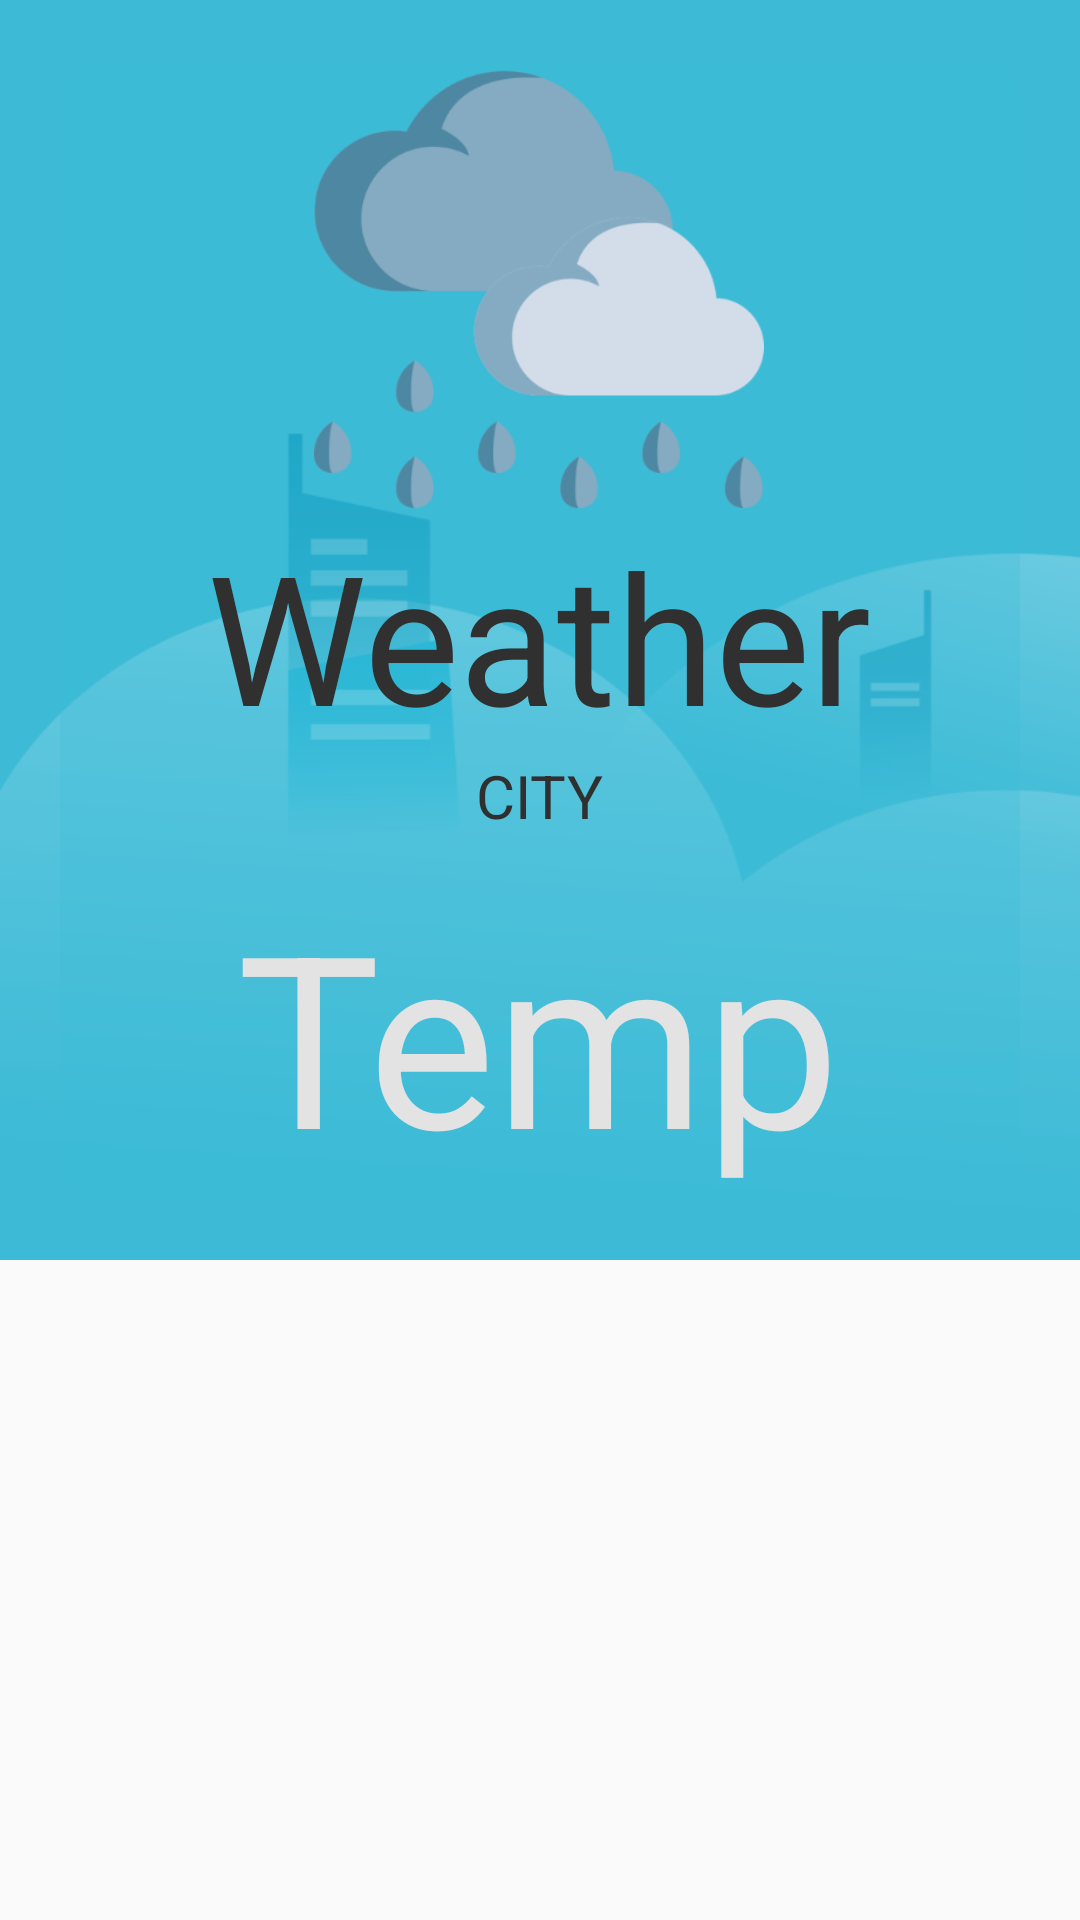

Here is an Android app screen rendered from its layout file. Give the layout XML and the strings, colors and styles it references.
<!-- AndroidManifest.xml: application theme AppTheme -->
<!-- res/layout/activity_main.xml -->
<?xml version="1.0" encoding="utf-8"?>
<ScrollView
    xmlns:android="http://schemas.android.com/apk/res/android"
    android:layout_width="match_parent"
    android:layout_height="match_parent"
    android:fillViewport="true"
    >
    <LinearLayout
        android:id="@+id/activity_main"
        android:layout_width="match_parent"
        android:layout_height="wrap_content"
        android:orientation="vertical"

        >
       <LinearLayout
           android:id="@+id/layout_main"
           android:layout_width="match_parent"
           android:layout_height="420dp"
           android:background="@drawable/bg"
           android:padding="20dp"

           >

           <RelativeLayout
               android:id="@+id/drawable_transparent"
               android:layout_width="match_parent"
               android:layout_height="match_parent"
               android:background="@drawable/transparent"
               android:layout_centerInParent="true"
               >

               <RelativeLayout
                   android:layout_width="wrap_content"
                   android:layout_height="wrap_content"
                   android:layout_centerVertical="true"
                   android:layout_centerHorizontal="true">


                  <ImageView
                       android:layout_width="150dp"
                       android:layout_height="150dp"
                       android:id="@+id/ivIconsStatus"
                       android:layout_marginLeft="15dp"
                       android:src="@drawable/moderate_rain"
                       android:layout_centerHorizontal="true"
                       />

                   <TextView
                       android:id="@+id/city_field"
                       android:layout_width="wrap_content"
                       android:layout_height="wrap_content"
                       android:layout_centerHorizontal="true"
                       android:layout_below="@+id/cityStatus"
                       android:textColor="@color/colorfont"
                       android:text="CITY"
                       android:textAppearance="?android:attr/textAppearanceLarge"
                       android:textSize="20sp"
                       />
                   <TextView
                       android:id="@+id/selectCity"
                       android:layout_width="wrap_content"
                       android:layout_height="wrap_content"
                       android:text="Change City"
                       android:textStyle="italic"
                       android:textSize="12sp"
                       android:textColor="@color/colorfont"
                       android:layout_centerHorizontal="true"
                       android:layout_below="@+id/city_field"
                        android:visibility="gone"
                       />

                   <TextView
                       android:id="@+id/cityStatus"
                       android:layout_width="wrap_content"
                       android:layout_height="wrap_content"
                       android:textColor="@color/colorfont"
                       android:layout_below="@id/ivIconsStatus"
                       android:text="Weather"
                       android:textSize="60sp"
                       android:layout_centerHorizontal="true"/>

                   <TextView
                       android:id="@+id/current_temperature_field"
                       android:layout_width="wrap_content"
                       android:layout_height="wrap_content"
                       android:layout_below="@id/cityStatus"
                       android:layout_centerHorizontal="true"
                       android:textColor="@color/colorTemp"
                       android:layout_marginTop="40dp"
                       android:text="Temp"
                       android:textAppearance="?android:attr/textAppearanceLarge"
                       android:textSize="80sp"
                       />




               </RelativeLayout>

           </RelativeLayout>
       </LinearLayout>

        <LinearLayout
            android:layout_width="match_parent"
            android:layout_height="wrap_content"
            android:orientation="vertical"
            android:layout_weight="3"
           >
            <android.support.v7.widget.RecyclerView
                android:layout_width="match_parent"
                android:layout_height="wrap_content"
                android:id="@+id/Display"

                >
             </android.support.v7.widget.RecyclerView>
            <android.support.v7.widget.RecyclerView
                android:layout_width="match_parent"
                android:layout_height="wrap_content"
                android:id="@+id/days"
                >
            </android.support.v7.widget.RecyclerView>
        </LinearLayout>


    </LinearLayout>

</ScrollView>
<!-- resources referenced by this layout -->
<resources>
  <color name="colorTemp">#e4e3e3</color>
  <color name="colorfont">#303030</color>
  <!-- drawable bg: png bitmap (drawable-hdpi, 10607 bytes) -->
  <!-- drawable moderate_rain: png bitmap (drawable-hdpi, 6841 bytes) -->
  <!-- drawable transparent (drawable) -->
  <shape xmlns:android="http://schemas.android.com/apk/res/android">
  
    <solid android:color="@color/colorTransparent"/>
  
  
      <corners android:radius="15dp" />
  </shape>
  <style name="AppTheme" parent="Theme.AppCompat.Light.DarkActionBar">
          
          <item name="colorPrimary">@color/colorPrimary</item>
          <item name="colorPrimaryDark">@color/colorPrimaryDark</item>
          <item name="colorAccent">@color/colorAccent</item>
  
  
          <item name="windowNoTitle">true</item>
          <item name="windowActionBar">false</item>
      </style>
  <color name="colorTransparent">#443cbad6</color>
  <color name="colorPrimary">#3F51B5</color>
  <color name="colorPrimaryDark">#3cbad6</color>
  <color name="colorAccent">#FF4081</color>
</resources>
